Photos from the image-classification dataset "Images" in the GitHub repository ZakNowshadi/DolphinVIP-Local-Whistle-Species-Classifiers. Its 3 classes are: bottlenose dolphin, common dolphin, melon-headed dolphin.

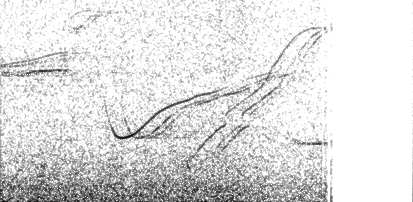
Label: common dolphin

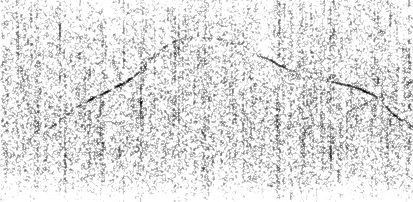
Label: bottlenose dolphin

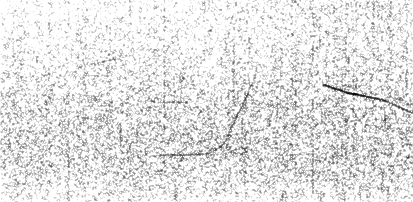
Label: melon-headed dolphin

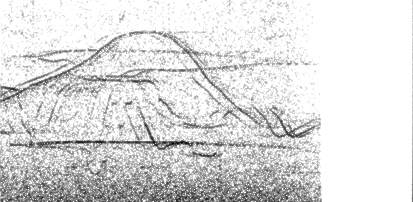
Label: common dolphin

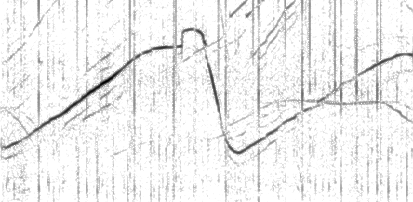
Label: bottlenose dolphin

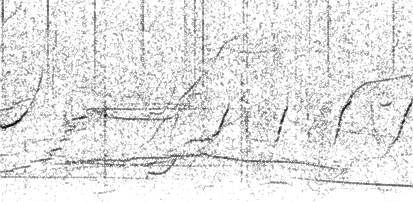
Label: melon-headed dolphin
